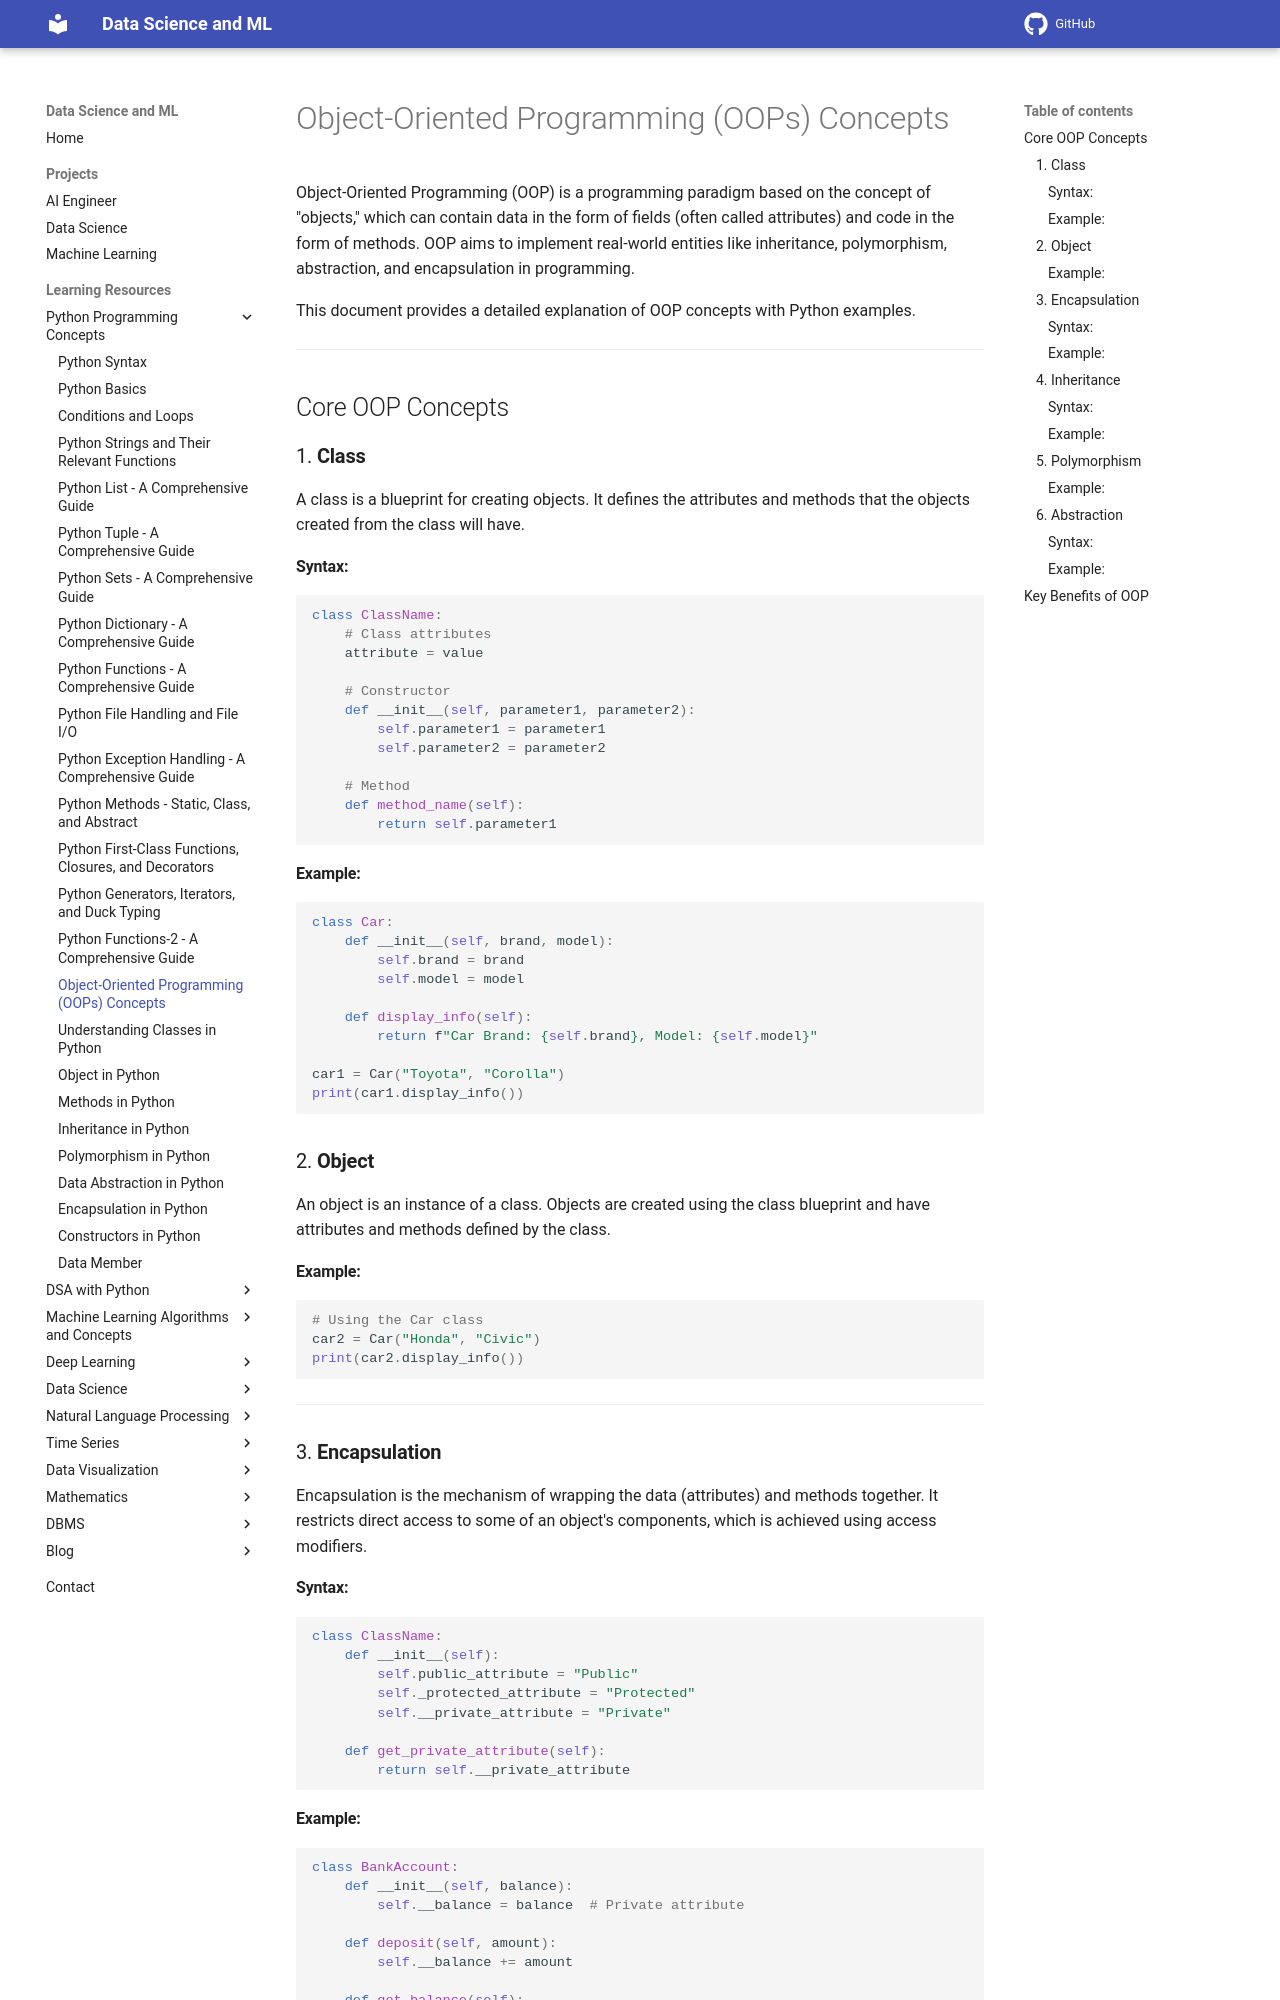

repository: sntoshsah/learning_hub · page: Learning_resources/Python/OOPs/index.html · generator: mkdocs

# Object-Oriented Programming (OOPs) Concepts

Object-Oriented Programming (OOP) is a programming paradigm based on the concept of "objects," which can contain data in the form of fields (often called attributes) and code in the form of methods. OOP aims to implement real-world entities like inheritance, polymorphism, abstraction, and encapsulation in programming.

This document provides a detailed explanation of OOP concepts with Python examples.

---

## Core OOP Concepts

### 1. **Class**
A class is a blueprint for creating objects. It defines the attributes and methods that the objects created from the class will have.

#### Syntax:
```python
class ClassName:
    # Class attributes
    attribute = value

    # Constructor
    def __init__(self, parameter1, parameter2):
        self.parameter1 = parameter1
        self.parameter2 = parameter2

    # Method
    def method_name(self):
        return self.parameter1
```

#### Example:
```python
class Car:
    def __init__(self, brand, model):
        self.brand = brand
        self.model = model

    def display_info(self):
        return f"Car Brand: {self.brand}, Model: {self.model}"

car1 = Car("Toyota", "Corolla")
print(car1.display_info())
```

### 2. **Object**
An object is an instance of a class. Objects are created using the class blueprint and have attributes and methods defined by the class.

#### Example:
```python
# Using the Car class
car2 = Car("Honda", "Civic")
print(car2.display_info())
```

---

### 3. **Encapsulation**
Encapsulation is the mechanism of wrapping the data (attributes) and methods together. It restricts direct access to some of an object's components, which is achieved using access modifiers.

#### Syntax:
```python
class ClassName:
    def __init__(self):
        self.public_attribute = "Public"
        self._protected_attribute = "Protected"
        self.__private_attribute = "Private"

    def get_private_attribute(self):
        return self.__private_attribute
```
